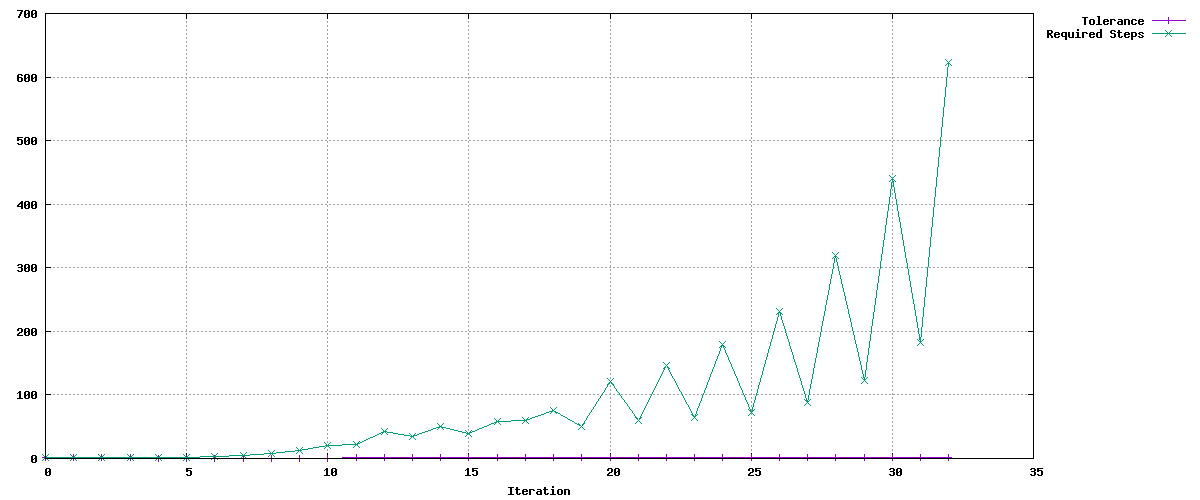

Data behind this chart, as committed beside it:
Tolerance, Required Steps
0.9, 1
0.9, 1
0.855, 2
0.8123, 1
0.7716, 1
0.7331, 2
0.6964, 3
0.6616, 5
0.6285, 8
0.5971, 13
0.752, 21
0.8465, 22
0.8535, 43
0.925, 35
0.8788, 51
0.9168, 39
0.871, 58
0.9132, 59
0.9147, 75
0.9329, 50
0.8863, 121
0.953, 60
0.9053, 147
0.9614, 64
0.9133, 180
0.9692, 73
0.9207, 232
0.9751, 88
0.9263, 319
0.9797, 122
0.9307, 441
0.9808, 182
0.9318, 623
